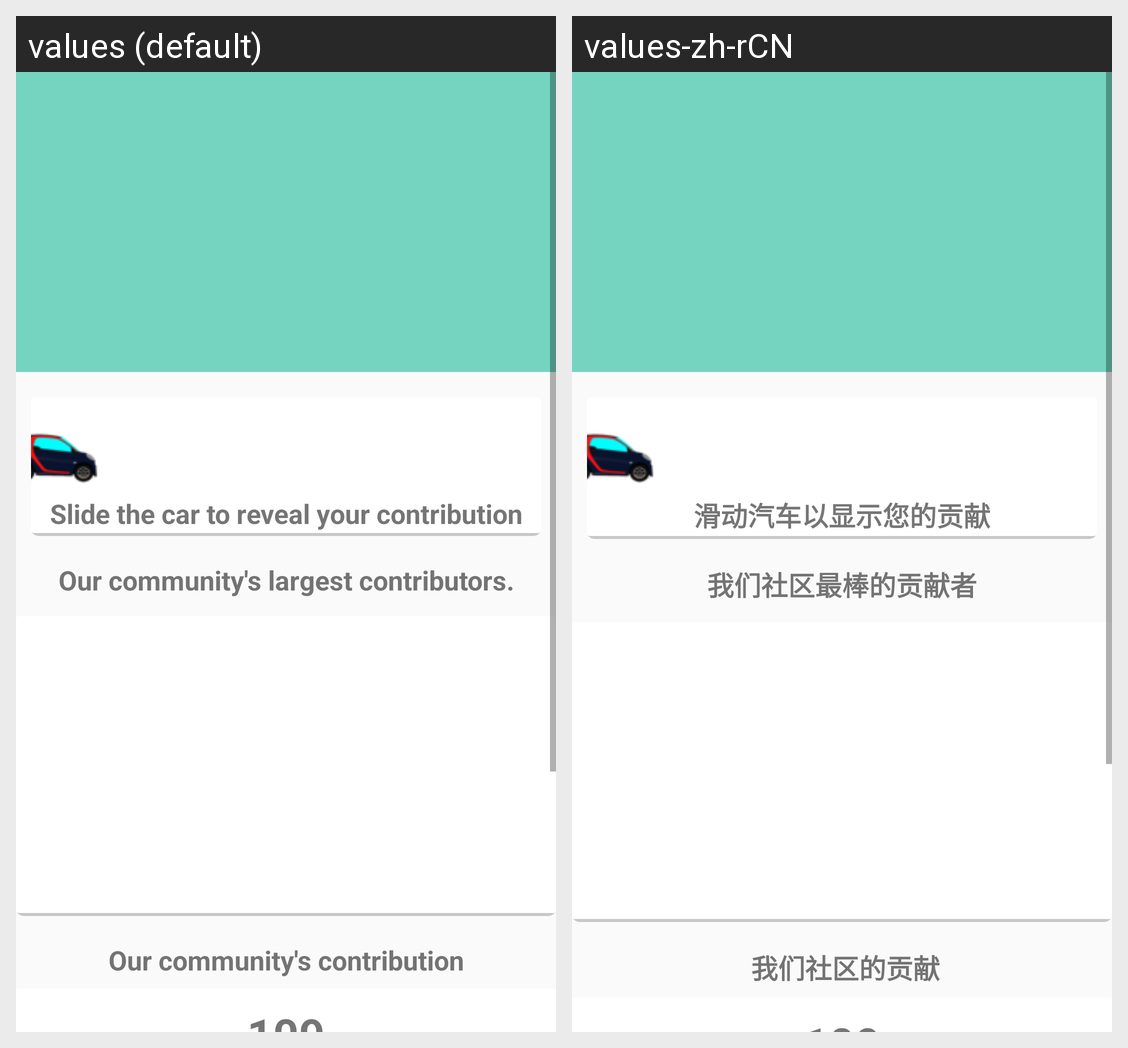

The Android screen above is rendered under two locales of the same app. Produce the string resources it draws, with the default and per-locale values.
Android screen res/layout/fragment_dashboard.xml rendered under 2 locales, left to right: values (default), values-zh-rCN. Device: Nexus 5 (rendered at 1080×1920; each locale shown at half size, 540×960, under a caption strip naming it); theme AppTheme.
Strings drawn on this screen, with the default value and each locale's value (text and hints the layout hard-codes, and strings that could not be matched under every locale, appear in the picture but are not listed):

slide
  values: Slide the car to reveal your contribution
  values-zh-rCN: 滑动汽车以显示您的贡献

community
  values: Our community's largest contributors.
  values-zh-rCN: 我们社区最棒的贡献者

comm
  values: Our community's contribution
  values-zh-rCN:  我们社区的贡献
